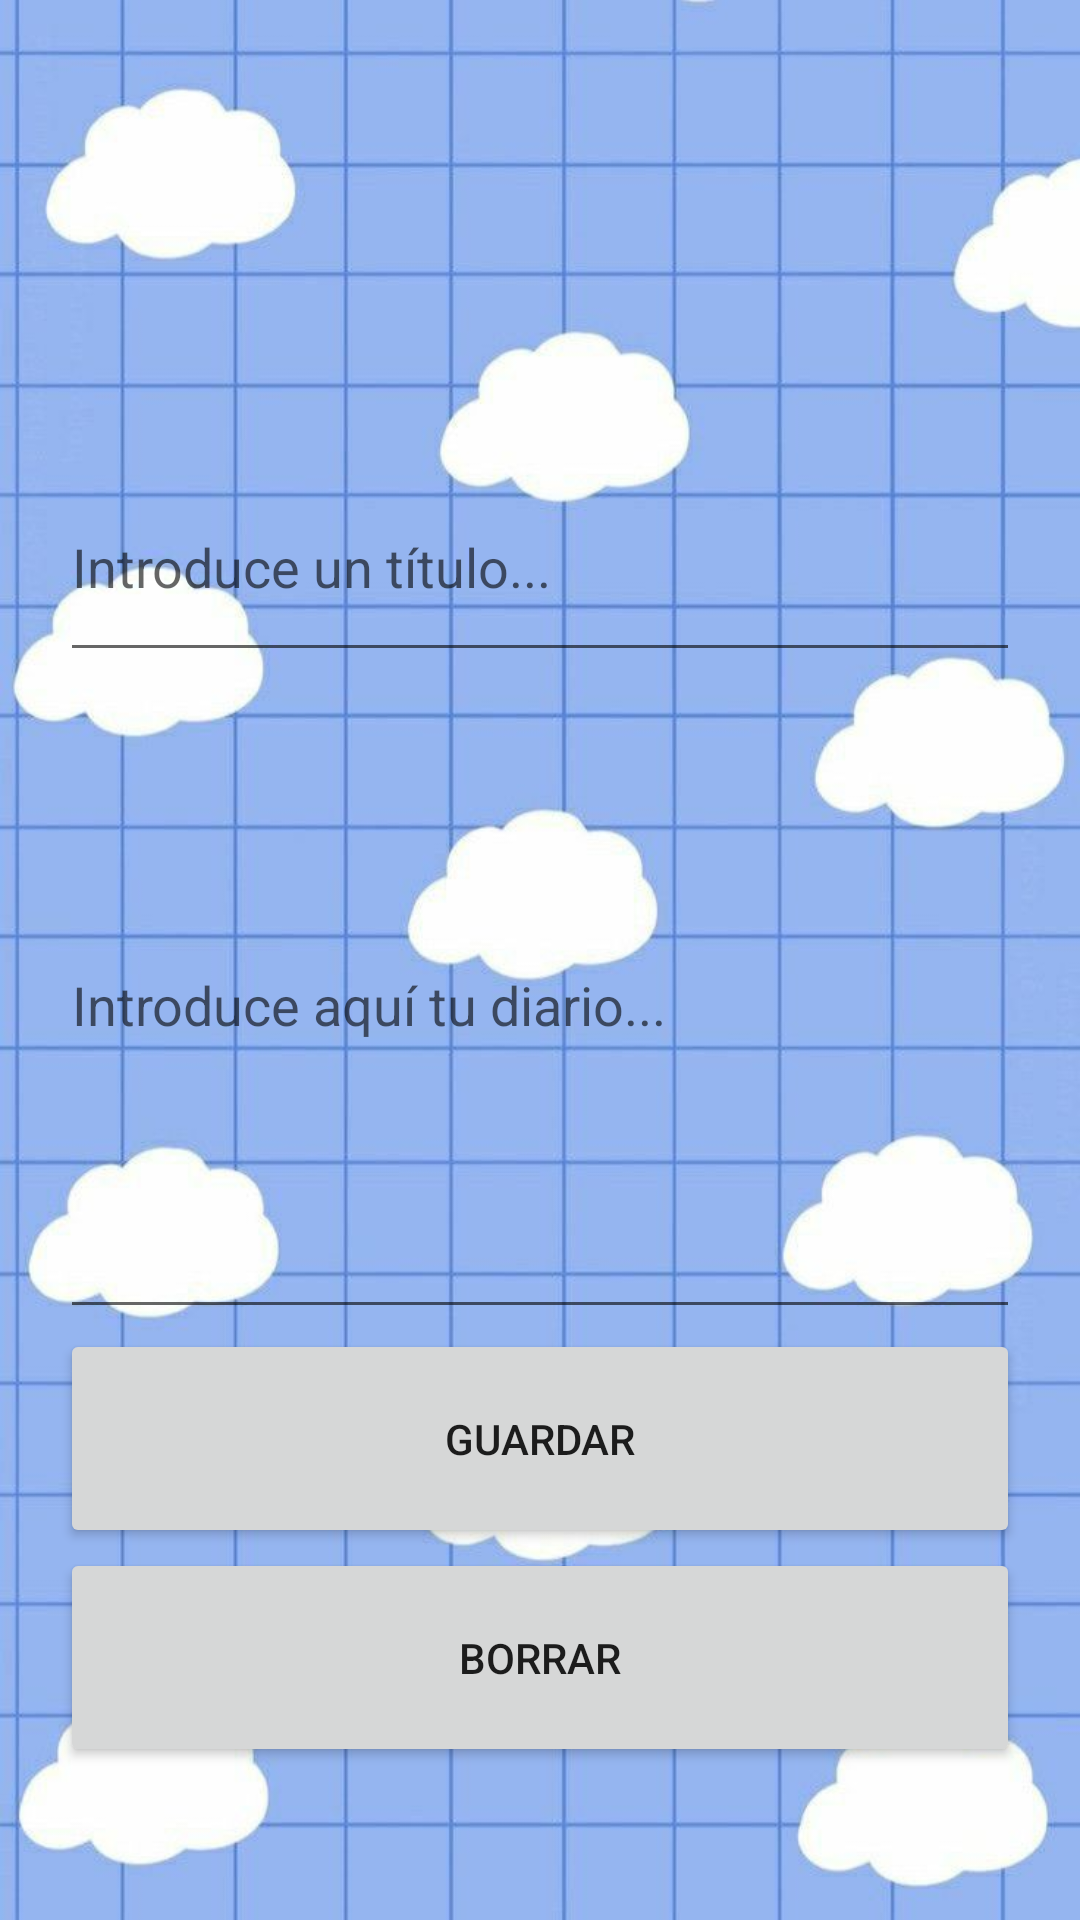

The Android layout XML behind this screen, and the referenced resources:
<!-- AndroidManifest.xml: application theme Theme.CloudPages -->
<!-- res/layout/activity_editar_diario.xml -->
<?xml version="1.0" encoding="utf-8"?>
<LinearLayout xmlns:android="http://schemas.android.com/apk/res/android"
    android:layout_width="match_parent"
    android:layout_height="match_parent"
    xmlns:tools="http://schemas.android.com/tools"
    android:paddingLeft="16dp"
    android:paddingRight="16dp"
    android:orientation="vertical"
    android:gravity="center">

    <ImageView
        android:id="@+id/i_ediario"
        android:layout_width="100dp"
        android:layout_height="100dp"
        tools:srcCompat="@tools:sample/avatars" />

    <EditText
        android:id="@+id/t_etitulo"
        android:layout_width="320dp"
        android:layout_height="73dp"
        android:ems="10"
        android:inputType="textPersonName"
        android:hint="Introduce un título..."
        />

    <EditText
        android:id="@+id/t_ecuerpo"
        android:layout_width="320dp"
        android:layout_height="219dp"
        android:ems="10"
        android:inputType="textPersonName"
        android:hint="Introduce aquí tu diario..."
        />

    <Button
        android:id="@+id/b_eguardar"
        android:layout_width="320dp"
        android:layout_height="73dp"
        android:onClick="onClickEditar"
        android:text="guardar" />

    <Button
        android:id="@+id/b_eborrar"
        android:layout_width="320dp"
        android:layout_height="73dp"
        android:onClick="onClickBorrar"
        android:text="borrar" />

</LinearLayout>
<!-- resources referenced by this layout -->
<resources>
  <style name="Theme.CloudPages" parent="Theme.MaterialComponents.DayNight.DarkActionBar">
          
          
          <item name="colorPrimary">#b3cff5</item>
          <item name="colorPrimaryVariant">#7ea8de</item>
          <item name="colorOnPrimary">#5082d9</item>
          
          <item name="colorSecondary">#658ed6</item>
          <item name="colorSecondaryVariant">#577cbd</item>
          <item name="colorOnSecondary">#bccdeb</item>
          
          <item name="android:statusBarColor">#a9c0e8</item>
          <item name="android:windowBackground">@drawable/backgoundazul</item>
          
      </style>
  <!-- drawable backgoundazul: png bitmap (drawable, 56747 bytes) -->
</resources>
